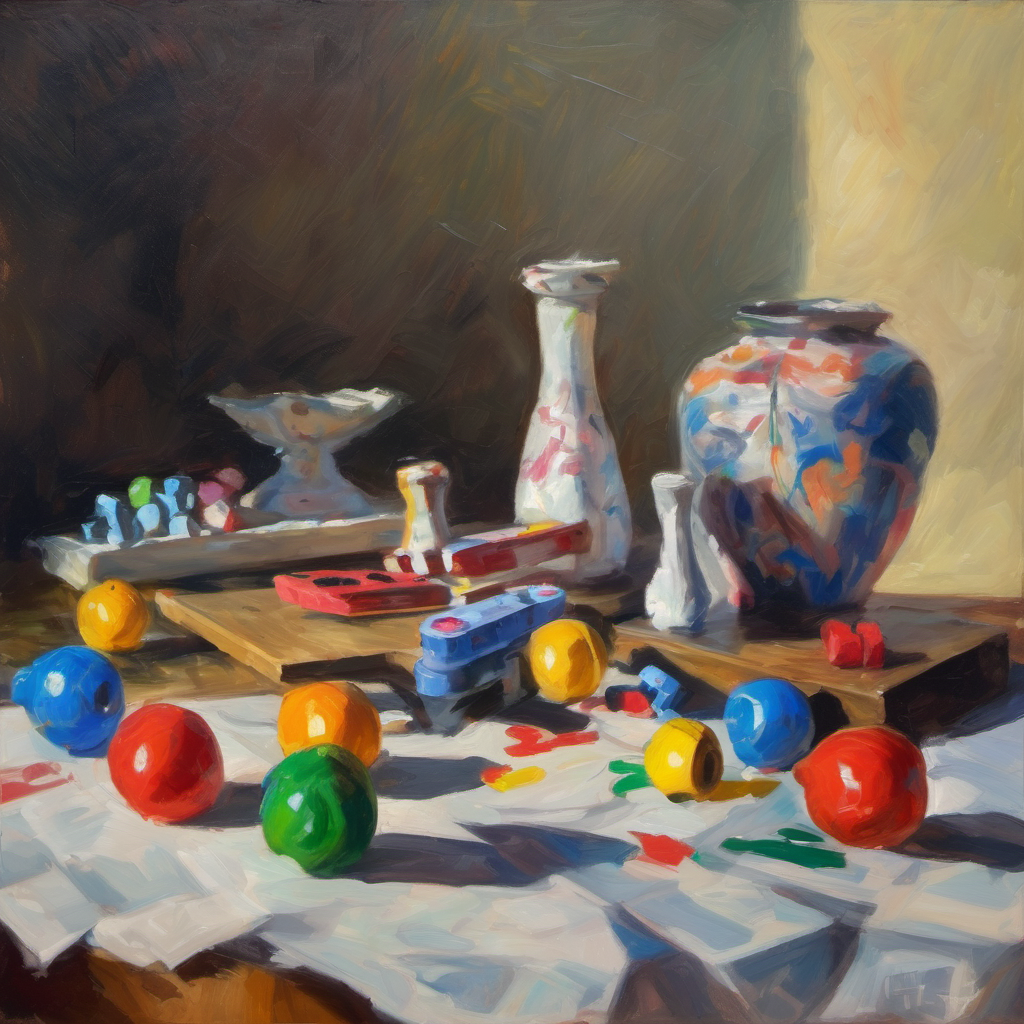
Generation parameters embedded in this image by AUTOMATIC1111 Stable Diffusion web UI or a fork of it (Forge, ...) (PNG 'parameters' text chunk):
impressionist painting still life of games on a table without a window in the background, loose brushwork, light and shadow play, captures feeling over 
Steps: 50, Sampler: DPM++ 2M, Schedule type: Karras, CFG scale: 7, Seed: 2025485815, Size: 1024x1024, Model hash: 31e35c80fc, Model: sd_xl_base_1.0, RNG: CPU, Version: v1.10.1